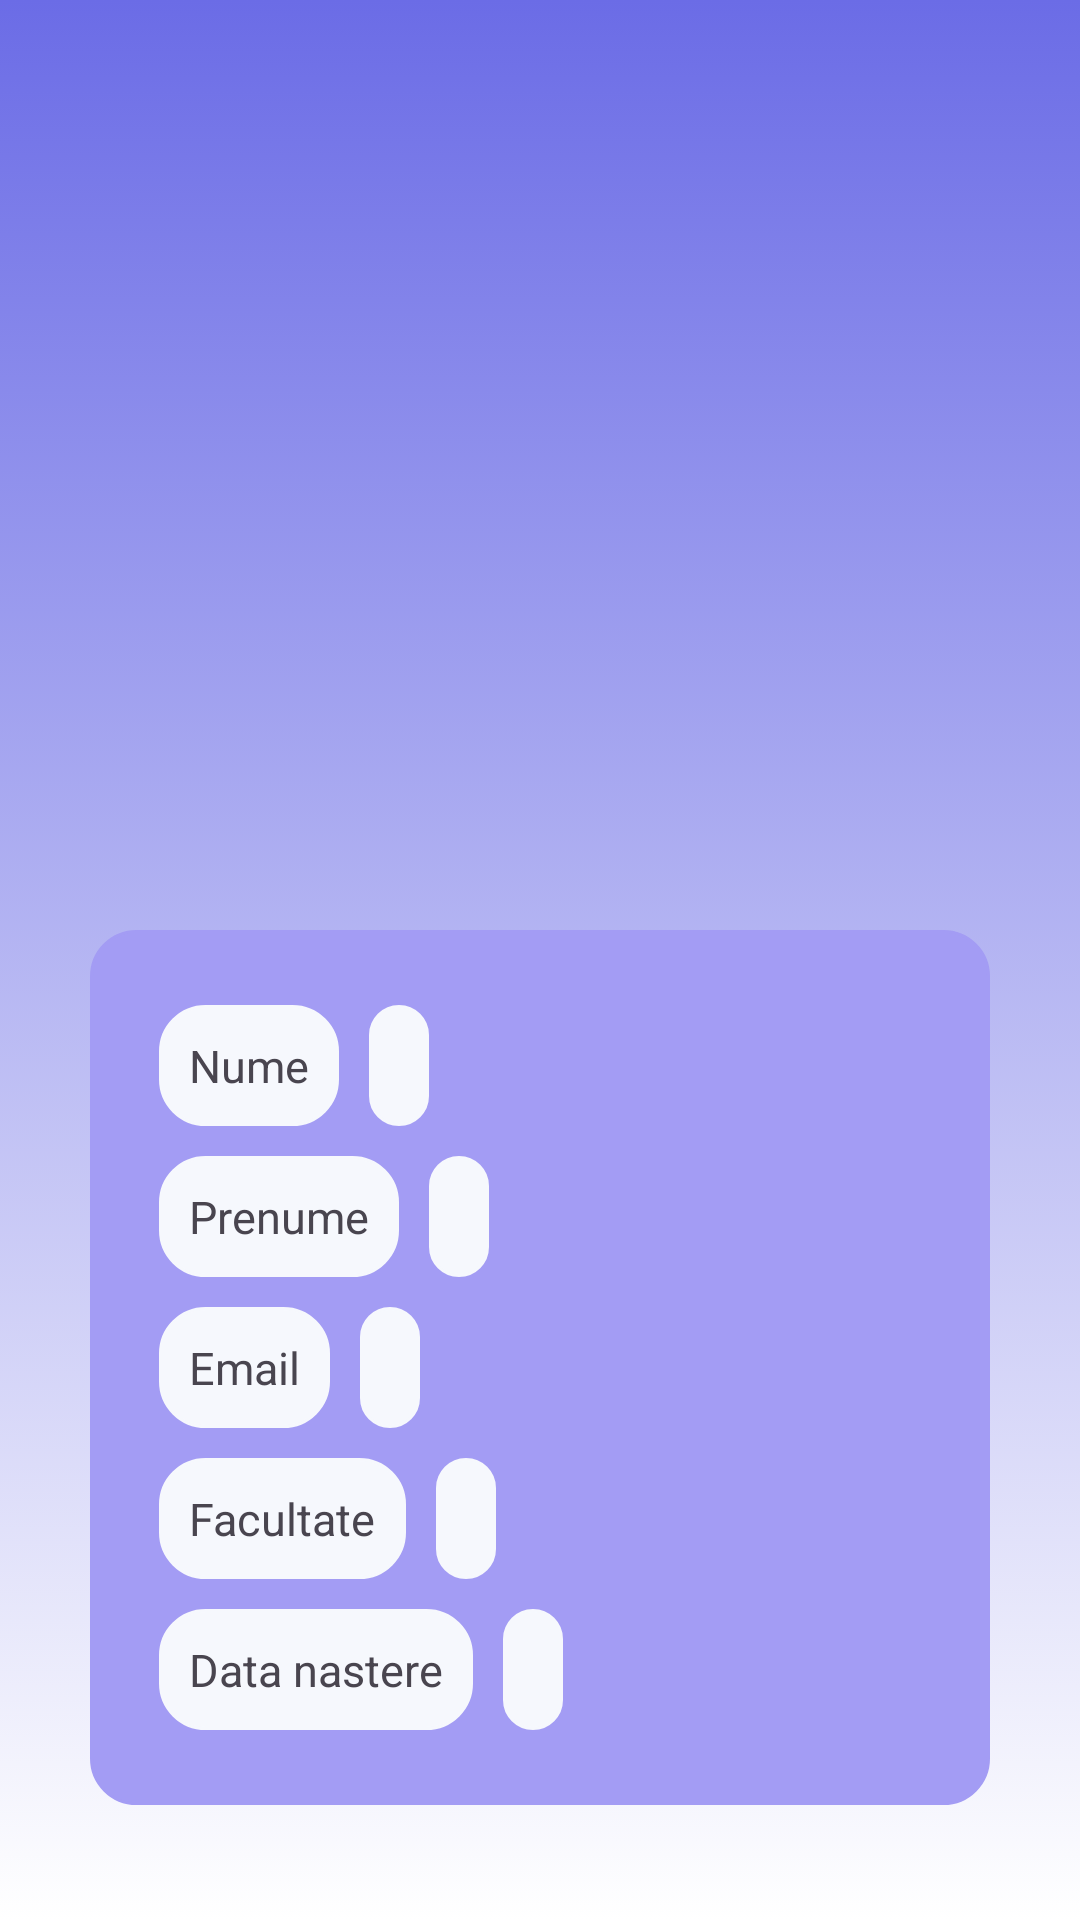

Android layout source for this screen:
<!-- AndroidManifest.xml: application theme Theme.Material3.Light -->
<!-- res/layout/fragment_profile.xml -->
<?xml version="1.0" encoding="utf-8"?>
<RelativeLayout xmlns:android="http://schemas.android.com/apk/res/android"
    xmlns:tools="http://schemas.android.com/tools"
    android:layout_width="match_parent"
    android:layout_height="match_parent"
    android:background="@drawable/frag_graf_faragf_gradient_background"
    tools:context=".BottomNavigationView.HomeFragment">


    <ImageView
        android:id="@+id/pozaProfilFragmentProfil"
        android:layout_width="100dp"
        android:layout_height="100dp"
        android:layout_marginStart="150dp"
        android:layout_marginTop="150dp"
        android:src="@drawable/ic_profile_login" />

    <LinearLayout
        android:layout_width="match_parent"
        android:layout_height="wrap_content"
        android:layout_marginTop="310dp"
        android:layout_marginStart="30dp"
        android:layout_marginEnd="30dp"
        android:background="@drawable/border"
        android:backgroundTint="@color/lavander2"
        android:orientation="vertical">

        <LinearLayout
            android:layout_marginTop="25dp"
            android:layout_width="match_parent"
            android:layout_height="wrap_content"
            android:orientation="horizontal">

            <TextView
                android:id="@+id/tv_numeProfil"
                android:layout_width="wrap_content"
                android:layout_height="wrap_content"
                android:layout_marginStart="23dp"
                android:background="@drawable/border"
                android:padding="10dp"
                android:textSize="15dp"
                android:text="@string/nume" />

            <EditText
                android:id="@+id/numeProfil"
                android:layout_width="wrap_content"
                android:layout_height="wrap_content"
                android:layout_marginStart="10dp"
                android:background="@drawable/border"
                android:textSize="15dp"
                android:padding="10dp" />
        </LinearLayout>

        <LinearLayout
            android:layout_width="match_parent"
            android:layout_height="wrap_content"
            android:layout_marginTop="10dp"
            android:orientation="horizontal">

            <TextView
                android:id="@+id/tv_prenumeProfil"
                android:layout_width="wrap_content"
                android:layout_height="wrap_content"
                android:layout_marginStart="23dp"
                android:background="@drawable/border"
                android:padding="10dp"
                android:textSize="15dp"
                android:text="@string/prenume" />

            <EditText
                android:id="@+id/prenumeProfil"
                android:layout_width="wrap_content"
                android:layout_height="wrap_content"
                android:layout_marginStart="10dp"
                android:background="@drawable/border"
                android:textSize="15dp"
                android:padding="10dp" />
        </LinearLayout>

        <LinearLayout
            android:layout_width="match_parent"
            android:layout_height="wrap_content"
            android:layout_marginTop="10dp"
            android:orientation="horizontal">

            <TextView
                android:id="@+id/tv_emailProfil"
                android:layout_width="wrap_content"
                android:layout_height="wrap_content"
                android:layout_marginStart="23dp"
                android:background="@drawable/border"
                android:padding="10dp"
                android:textSize="15dp"
                android:text="@string/email" />

            <EditText
                android:id="@+id/emailProfil"
                android:layout_width="wrap_content"
                android:layout_height="wrap_content"
                android:layout_marginStart="10dp"
                android:background="@drawable/border"
                android:textSize="15dp"
                android:padding="10dp" />
        </LinearLayout>

        <LinearLayout
            android:layout_width="match_parent"
            android:layout_height="wrap_content"
            android:layout_marginTop="10dp"
            android:orientation="horizontal">

            <TextView
                android:id="@+id/tv_facultateProfil"
                android:layout_width="wrap_content"
                android:layout_height="wrap_content"
                android:layout_marginStart="23dp"
                android:background="@drawable/border"
                android:padding="10dp"
                android:textSize="15dp"
                android:text="@string/facultate" />

            <EditText
                android:id="@+id/facultateProfil"
                android:layout_width="wrap_content"
                android:layout_height="wrap_content"
                android:layout_marginStart="10dp"
                android:background="@drawable/border"
                android:textSize="15dp"
                android:padding="10dp" />
        </LinearLayout>

        <LinearLayout
            android:layout_width="match_parent"
            android:layout_height="wrap_content"
            android:layout_marginTop="10dp"
            android:layout_marginBottom="25dp"
            android:orientation="horizontal">

            <TextView
                android:id="@+id/tv_dataNProfil"
                android:layout_width="wrap_content"
                android:layout_height="wrap_content"
                android:layout_marginStart="23dp"
                android:background="@drawable/border"
                android:padding="10dp"
                android:textSize="15sp"
                android:text="@string/data_nastere" />

            <EditText
                android:id="@+id/dataNProfil"
                android:layout_width="wrap_content"
                android:layout_height="wrap_content"
                android:layout_marginStart="10dp"
                android:background="@drawable/border"
                android:textSize="15sp"
                android:padding="10dp" />
        </LinearLayout>




    </LinearLayout>


</RelativeLayout>
<!-- resources referenced by this layout -->
<resources>
  <color name="lavander2">#A39CF4</color>
  <!-- drawable border (drawable) -->
  <?xml version="1.0" encoding="utf-8"?>
  <shape xmlns:android="http://schemas.android.com/apk/res/android">
  
      
      <solid android:color="#F6F8FD"/>
  
      
      <stroke android:width="1dp" android:color="#F6F8FD"/>
  
      
      <corners android:radius="15dp"/>
  
  </shape>
  <!-- drawable frag_graf_faragf_gradient_background (drawable) -->
  <?xml version="1.0" encoding="utf-8"?>
  <selector xmlns:android="http://schemas.android.com/apk/res/android">
  
      <item>
          <shape>
              <gradient
                  android:angle="90"
                  android:startColor="#FFFFFFFF"
                  android:endColor="#6B6CE6"
                  android:type="linear"
                  />
          </shape>
      </item>
  </selector>
  <string name="data_nastere">Data nastere</string>
  <string name="email">Email</string>
  <string name="facultate">Facultate</string>
  <string name="nume">Nume</string>
  <string name="prenume">Prenume</string>
</resources>
